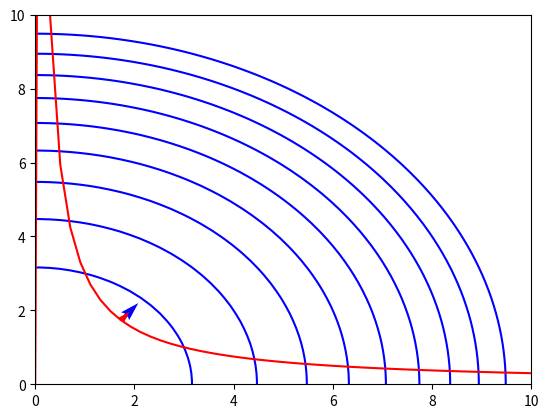

Write the Python code that produced this figure.

#Lagrange multiplier and contour plot illustration

#example
# f = x**2 + y**2 (euclidean distance)
# g = xy = 3 constraint

import numpy as np
import matplotlib as mpl
import matplotlib.pyplot as plt

x_mesh = np.linspace(-10,10,100)
y_mesh = np.linspace(-10,10,100)
X,Y = np.meshgrid(x_mesh,y_mesh)






#input
x = np.sqrt(3)


#work out position of constraing
y = 3/x

#direvtional derivative of f
f = X**2 + Y**2
fx = 2*x
fy = 2*y

#directional derivative of g
gy_ = 3/x_mesh
gx = y
gy = x

#finding solution with lagrange.....
np.array([])


fig,ax = plt.subplots()
ax.set_ylim(0,10)
ax.set_xlim(0,10)
ax.contour(X,Y,f, [i for i in range(0,100,10)], colors = "blue")
ax.plot(x_mesh,gy_,color = "red")

ax.quiver(x,y,fx/100,fy/100,color = "blue", scale = True)
ax.quiver(x,y,gx/100,gy/100,color = "red", scale = True)



